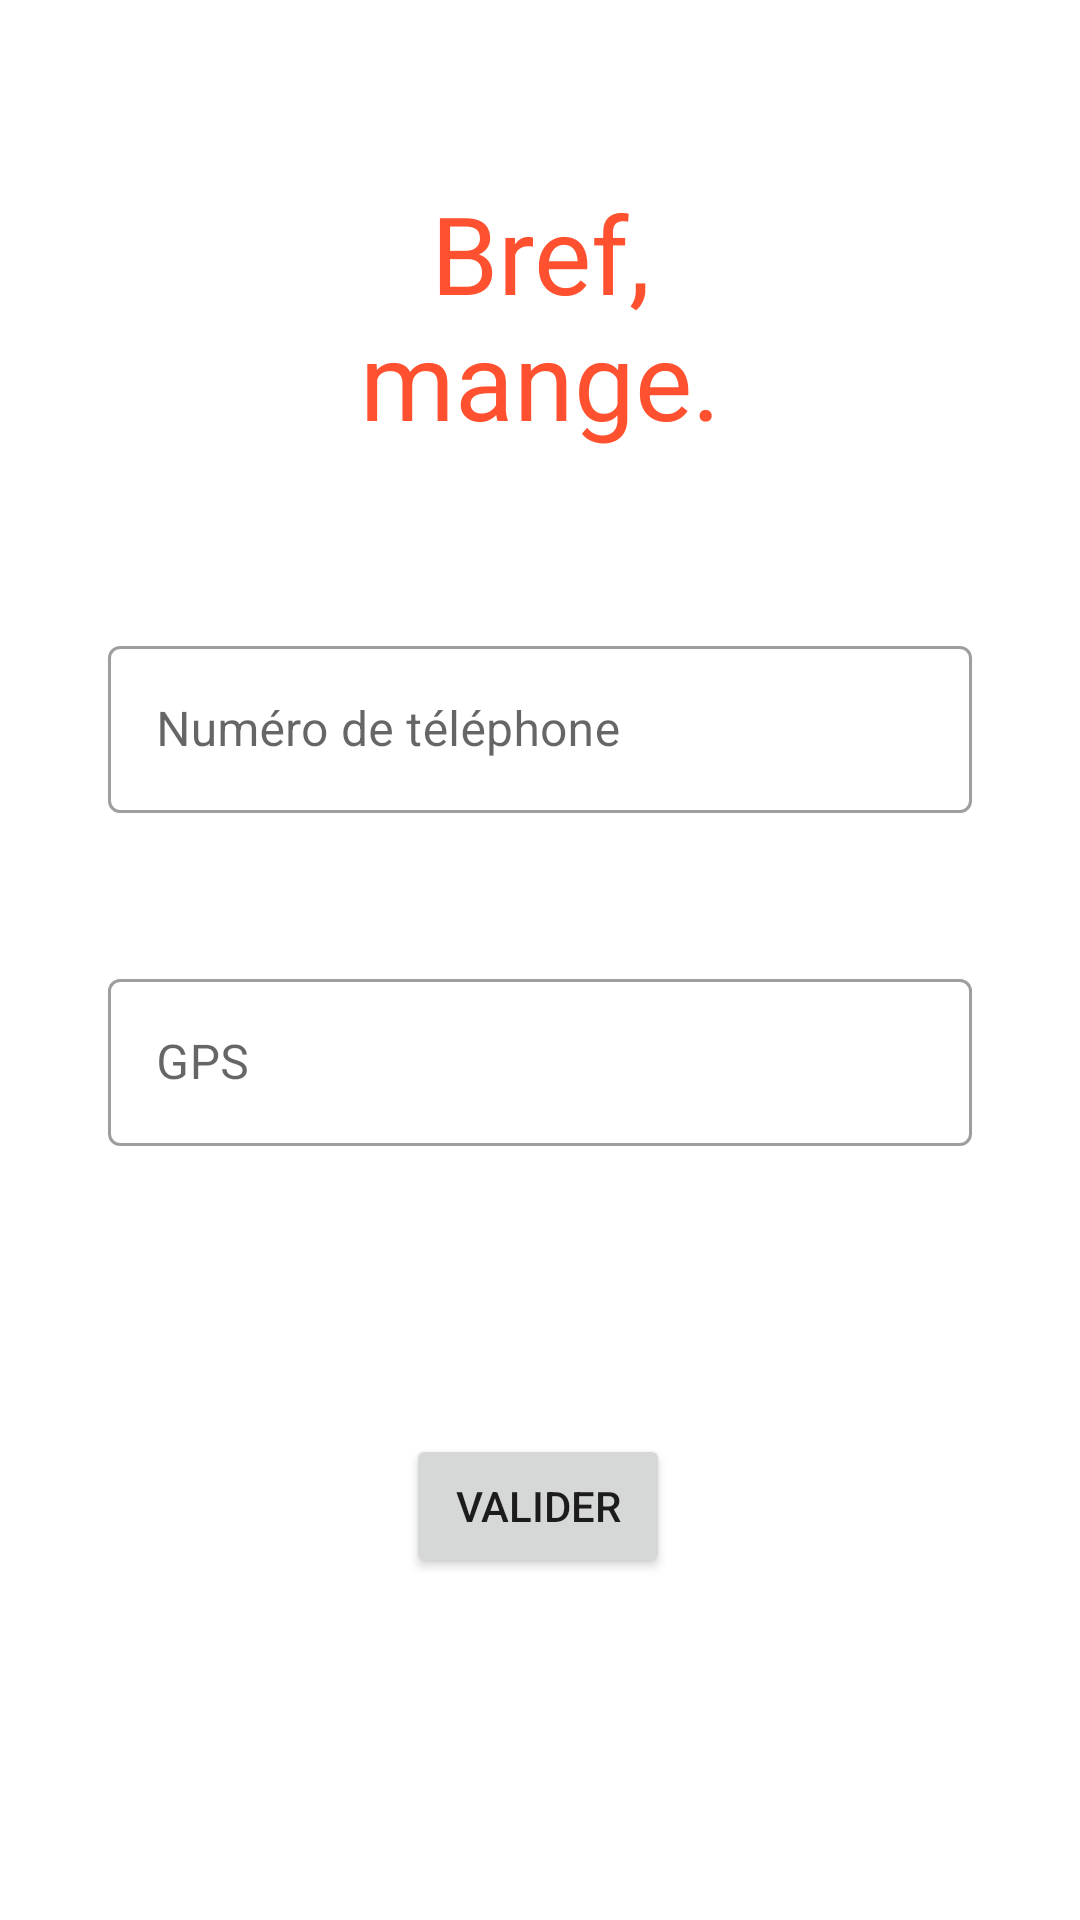

Here is an Android app screen rendered from its layout file. Give the layout XML and the strings, colors and styles it references.
<!-- AndroidManifest.xml: application theme Theme.CMax -->
<!-- res/layout/activity_client_login.xml -->
<?xml version="1.0" encoding="utf-8"?>
<androidx.constraintlayout.widget.ConstraintLayout xmlns:android="http://schemas.android.com/apk/res/android"
    xmlns:app="http://schemas.android.com/apk/res-auto"
    xmlns:tools="http://schemas.android.com/tools"
    android:layout_width="match_parent"
    android:layout_height="match_parent"
    tools:context=".client.Client_login">

    <TextView
        android:id="@+id/title"
        android:layout_width="150dp"
        android:layout_height="100dp"
        android:layout_marginTop="60dp"
        android:fontFamily="sans-serif"
        android:text="@string/app_name"
        android:textAppearance="@style/TextAppearance.AppCompat.Body1"
        android:textColor="@color/primary"
        android:textSize="36sp"
        android:textAlignment="center"
        android:gravity="center_horizontal"
        app:layout_constraintEnd_toEndOf="parent"
        app:layout_constraintStart_toStartOf="parent"
        app:layout_constraintTop_toTopOf="parent" />

    <com.google.android.material.textfield.TextInputLayout
        android:id="@+id/client_phonenumber"
        style="@style/Widget.MaterialComponents.TextInputLayout.OutlinedBox"
        android:layout_width="0dp"
        app:layout_constraintWidth_default="percent"
        app:layout_constraintWidth_percent="0.8"
        android:layout_height="wrap_content"
        android:layout_marginTop="50dp"
        android:hint="@string/client_phonenumber"
        app:startIconDrawable="@drawable/baseline_phone_black_18dp"
        app:layout_constraintEnd_toEndOf="parent"
        app:layout_constraintStart_toStartOf="parent"
        app:layout_constraintTop_toBottomOf="@+id/title">

        <com.google.android.material.textfield.TextInputEditText
            android:layout_width="match_parent"
            android:layout_height="wrap_content" />
    </com.google.android.material.textfield.TextInputLayout>

    <com.google.android.material.textfield.TextInputLayout
        android:id="@+id/client_gps"
        style="@style/Widget.MaterialComponents.TextInputLayout.OutlinedBox"
        android:layout_width="0dp"
        app:layout_constraintWidth_default="percent"
        app:layout_constraintWidth_percent="0.8"
        android:layout_height="wrap_content"
        android:layout_marginTop="50dp"
        android:hint="@string/client_gps"
        app:startIconDrawable="@drawable/baseline_location_on_black_18dp"
        app:layout_constraintEnd_toEndOf="parent"
        app:layout_constraintStart_toStartOf="parent"
        app:layout_constraintTop_toBottomOf="@+id/client_phonenumber">

        <com.google.android.material.textfield.TextInputEditText
            android:layout_width="match_parent"
            android:layout_height="wrap_content" />
    </com.google.android.material.textfield.TextInputLayout>

    <Button
        android:id="@+id/confirm_button"
        android:layout_width="wrap_content"
        android:layout_height="wrap_content"
        android:layout_marginTop="96dp"
        android:text="@string/confirm"
        app:layout_constraintEnd_toEndOf="parent"
        app:layout_constraintHorizontal_bias="0.498"
        app:layout_constraintStart_toStartOf="parent"
        app:layout_constraintTop_toBottomOf="@+id/client_gps" />
</androidx.constraintlayout.widget.ConstraintLayout>
<!-- resources referenced by this layout -->
<resources>
  <color name="primary">#FF512F</color>
  <string name="app_name">Bref, mange.</string>
  <string name="client_gps">GPS</string>
  <string name="client_phonenumber">Numéro de téléphone</string>
  <string name="confirm">Valider</string>
  <style name="Theme.CMax" parent="Theme.MaterialComponents.DayNight.NoActionBar">
          
          <item name="colorPrimary">@color/primary</item>
          <item name="colorPrimaryVariant">@color/purple_700</item>
          <item name="colorOnPrimary">@color/white</item>
          
          <item name="colorSecondary">@color/white</item>
          <item name="colorSecondaryVariant">@color/white</item>
          <item name="colorOnSecondary">@color/black</item>
          
          <item name="android:statusBarColor" tools:targetApi="l">?attr/colorPrimaryVariant</item>
          
      </style>
  <color name="purple_700">#FF3700B3</color>
  <color name="white">#FFFFFFFF</color>
  <color name="black">#FF000000</color>
</resources>
